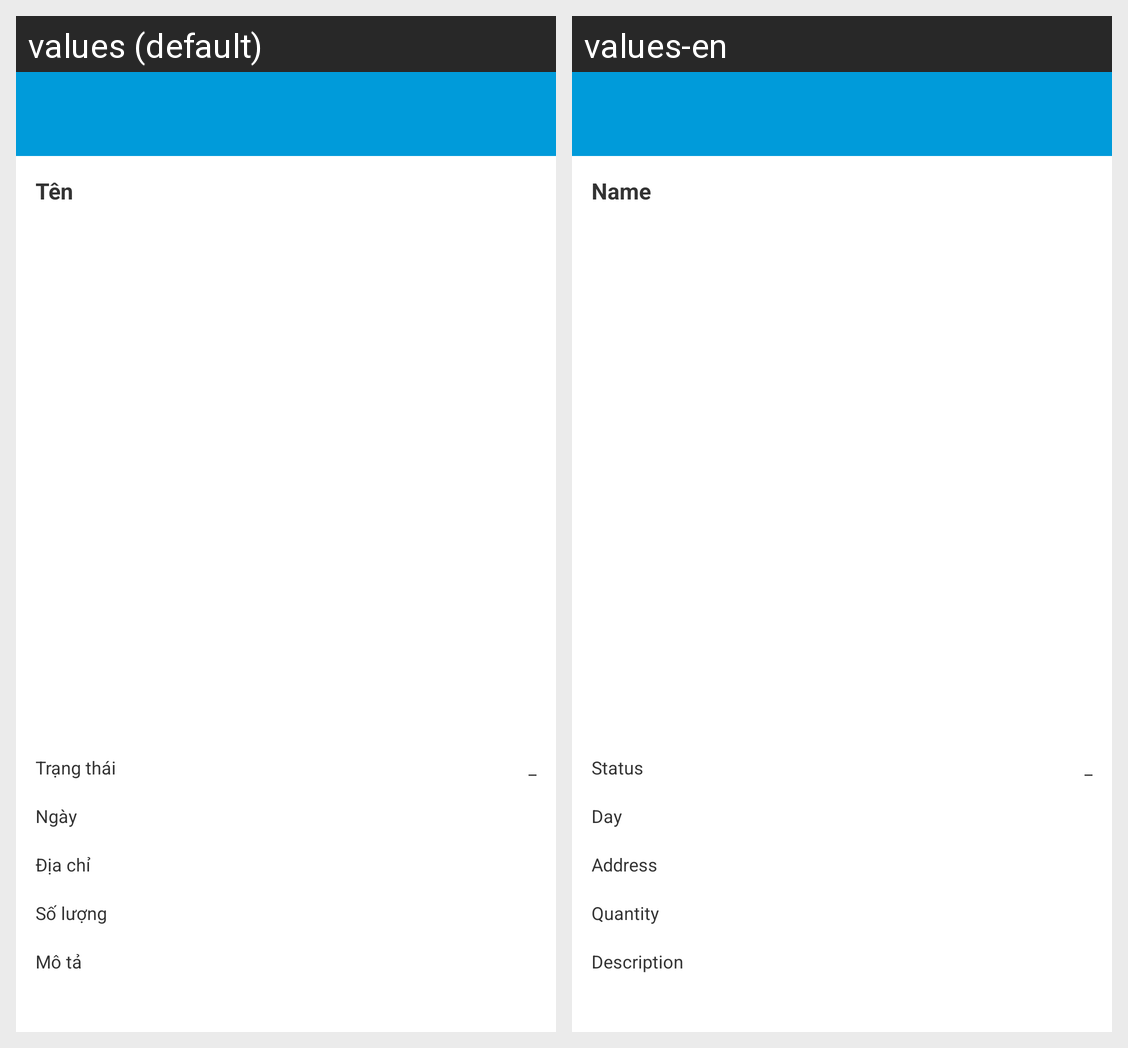

For this localized Android screen grid, give each drawn string resource with its value in every locale shown.
Android screen res/layout/activity_event_client.xml rendered under 2 locales, left to right: values (default), values-en. Device: Nexus 5 (rendered at 1080×1920; each locale shown at half size, 540×960, under a caption strip naming it); theme AppTheme.
Strings drawn on this screen, with the default value and each locale's value (text and hints the layout hard-codes, and strings that could not be matched under every locale, appear in the picture but are not listed):

name
  values: Tên
  values-en: Name

status
  values: Trạng thái
  values-en: Status

date
  values: Ngày
  values-en: Day

address
  values: Địa chỉ
  values-en: Address

number
  values: Số lượng
  values-en: Quantity

description
  values: Mô tả
  values-en: Description
